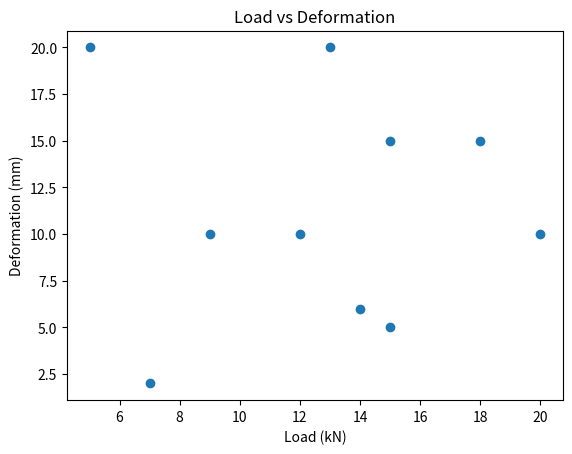

Here is the Python script that generated this plot:
import matplotlib.pyplot as plt
load =        [13,  9, 15, 7, 20, 15, 5, 12, 18, 14]
deformation = [20, 10,  5, 2, 10, 15, 20, 10, 15, 6]
plt.scatter(load, deformation)
plt.title("Load vs Deformation")
plt.xlabel("Load (kN)")
plt.ylabel("Deformation (mm)")
plt.show()
